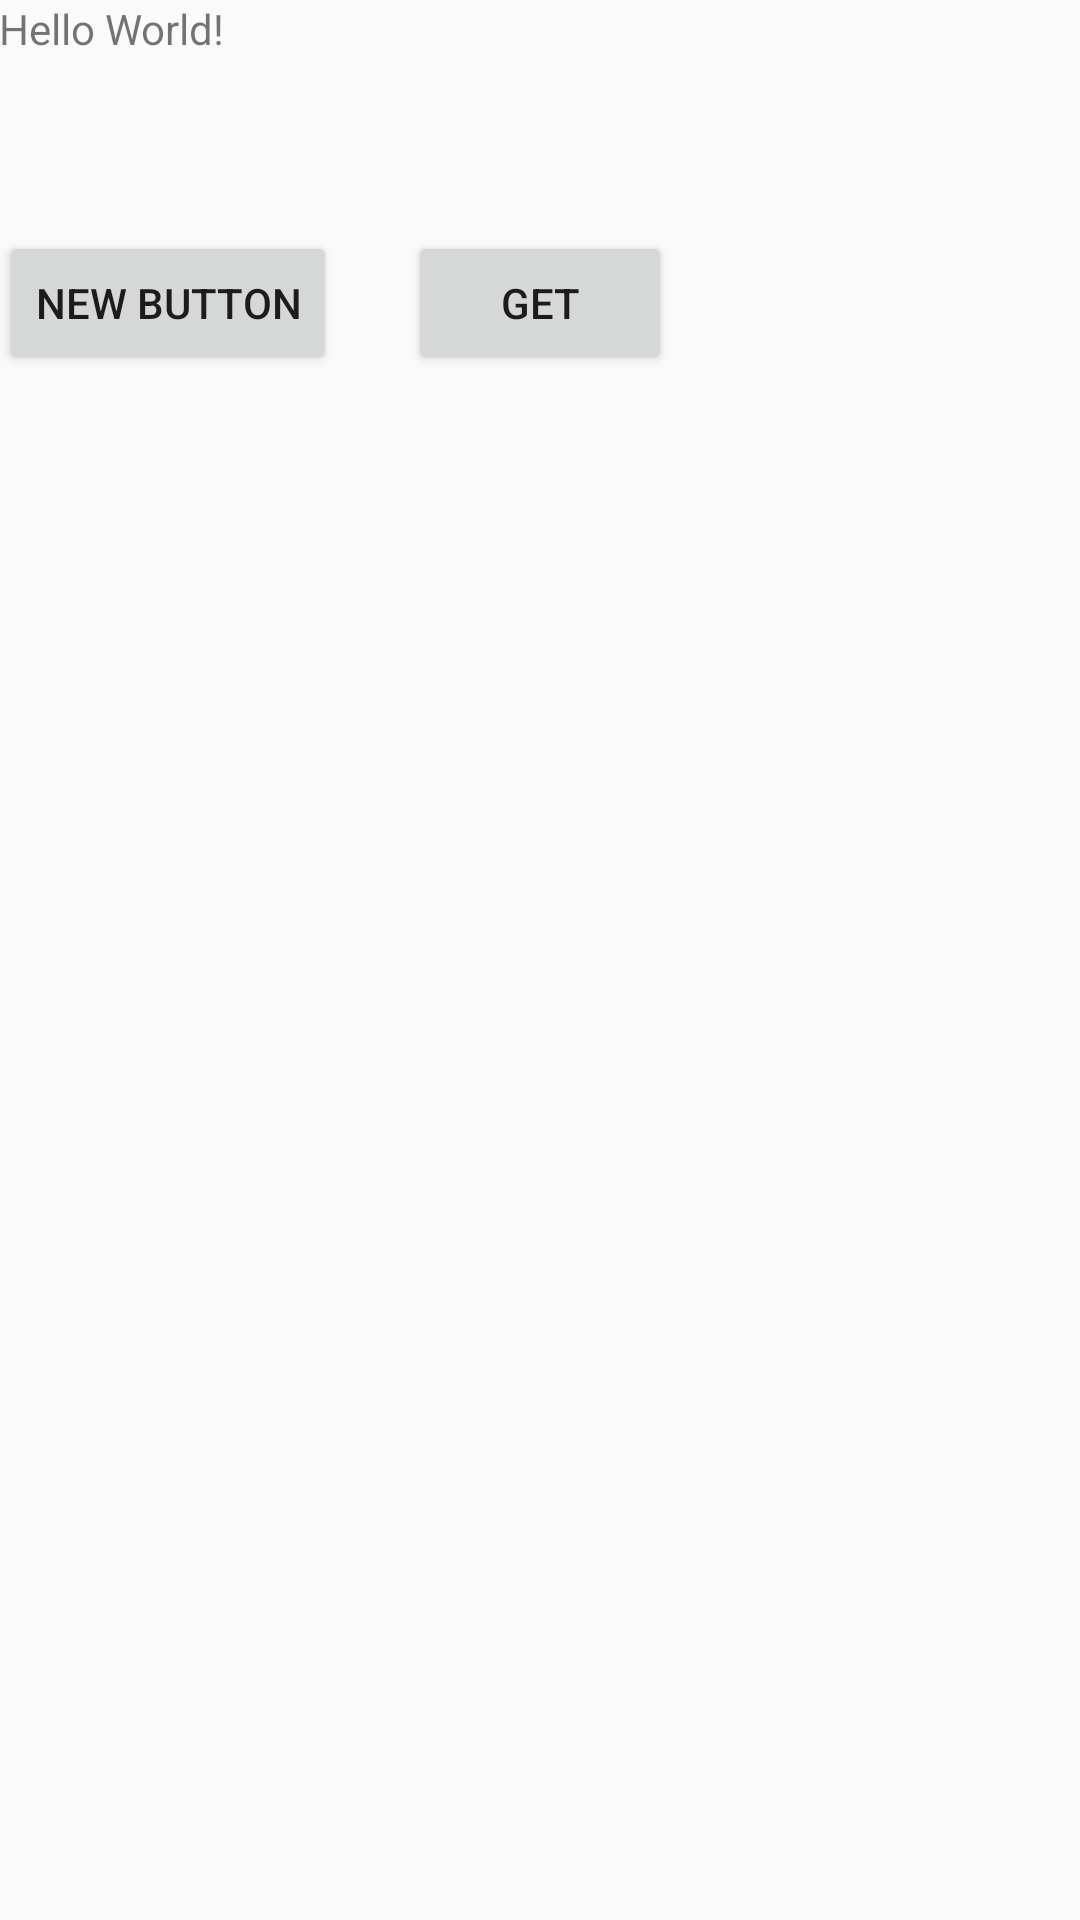

Android layout source for this screen:
<!-- AndroidManifest.xml: application theme AppTheme.NoActionBar -->
<!-- res/layout/activity_main.xml -->
<?xml version="1.0" encoding="utf-8"?>

<RelativeLayout xmlns:android="http://schemas.android.com/apk/res/android"
    xmlns:tools="http://schemas.android.com/tools"
    android:layout_width="match_parent"
    android:layout_height="match_parent"
    android:paddingBottom="@dimen/activity_vertical_margin"
    android:paddingLeft="@dimen/activity_horizontal_margin"
    android:paddingRight="@dimen/activity_horizontal_margin"
    android:paddingTop="@dimen/activity_vertical_margin"
    tools:context="com.example.yanxiaoyong.myapplication.MainActivity">

    <TextView
        android:layout_width="wrap_content"
        android:layout_height="wrap_content"
        android:text="Hello World!"
        android:id="@+id/textView"
        android:layout_alignParentEnd="true"
        android:layout_alignParentStart="true" />

    <Button
        android:layout_width="wrap_content"
        android:layout_height="wrap_content"
        android:text="New Button"
        android:id="@+id/button"
        android:layout_marginTop="58dp"
        android:onClick="OnClick"
        android:layout_below="@+id/textView"
        android:layout_alignParentStart="true" />

    <Button
        android:layout_width="wrap_content"
        android:layout_height="wrap_content"
        android:text="Get"
        android:id="@+id/btn_Get"
        android:onClick="OnGetClick"
        android:layout_alignTop="@+id/button"
        android:layout_centerHorizontal="true" />
</RelativeLayout>
<!-- resources referenced by this layout -->
<resources>
  <style name="AppTheme.NoActionBar">
          <item name="windowActionBar">false</item>
          <item name="windowNoTitle">true</item>
      </style>
</resources>
